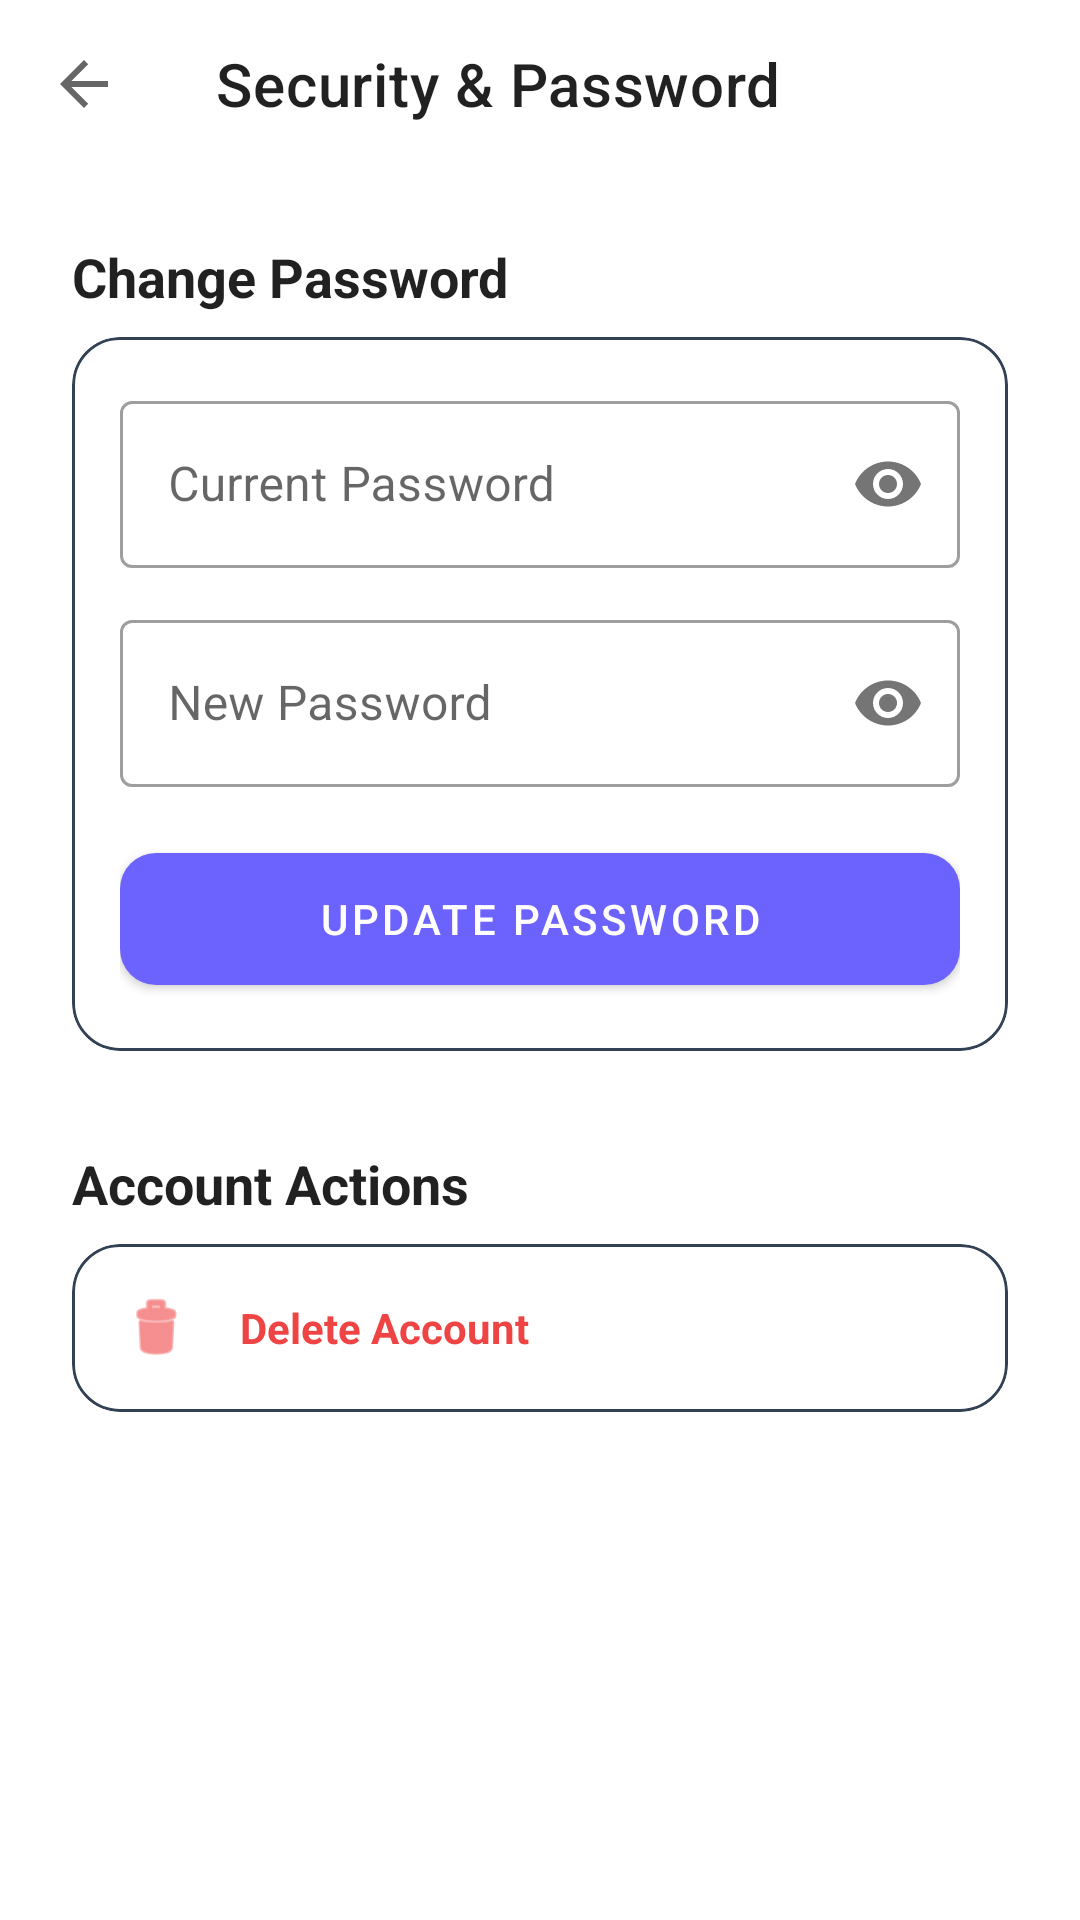

Here is an Android app screen rendered from its layout file. Give the layout XML and the strings, colors and styles it references.
<!-- AndroidManifest.xml: application theme Theme.CivicFix -->
<!-- res/layout/activity_security_settings.xml -->
<?xml version="1.0" encoding="utf-8"?>
<androidx.coordinatorlayout.widget.CoordinatorLayout xmlns:android="http://schemas.android.com/apk/res/android"
    xmlns:app="http://schemas.android.com/apk/res-auto"
    android:layout_width="match_parent"
    android:layout_height="match_parent"
    android:background="?android:attr/colorBackground">

    <com.google.android.material.appbar.AppBarLayout
        android:layout_width="match_parent"
        android:layout_height="wrap_content"
        android:background="?android:attr/colorBackground"
        app:elevation="0dp">

        <androidx.appcompat.widget.Toolbar
            android:id="@+id/toolbar"
            android:layout_width="match_parent"
            android:layout_height="?attr/actionBarSize"
            app:navigationIcon="?attr/homeAsUpIndicator"
            app:title="Security &amp; Password"
            app:titleTextColor="?android:attr/textColorPrimary" />
    </com.google.android.material.appbar.AppBarLayout>

    <androidx.core.widget.NestedScrollView
        android:layout_width="match_parent"
        android:layout_height="match_parent"
        app:layout_behavior="@string/appbar_scrolling_view_behavior">

        <LinearLayout
            android:layout_width="match_parent"
            android:layout_height="wrap_content"
            android:orientation="vertical"
            android:padding="24dp">

            <TextView
                android:layout_width="wrap_content"
                android:layout_height="wrap_content"
                android:layout_marginBottom="8dp"
                android:text="Change Password"
                android:textColor="?android:attr/textColorPrimary"
                android:textSize="18sp"
                android:textStyle="bold" />

            <com.google.android.material.card.MaterialCardView
                android:layout_width="match_parent"
                android:layout_height="wrap_content"
                app:cardCornerRadius="16dp"
                app:cardElevation="0dp"
                app:strokeColor="#334155"
                app:strokeWidth="1dp">

                <LinearLayout
                    android:layout_width="match_parent"
                    android:layout_height="wrap_content"
                    android:orientation="vertical"
                    android:padding="16dp">

                    <com.google.android.material.textfield.TextInputLayout
                        style="@style/Widget.MaterialComponents.TextInputLayout.OutlinedBox"
                        android:layout_width="match_parent"
                        android:layout_height="wrap_content"
                        android:layout_marginBottom="12dp"
                        android:hint="Current Password"
                        app:passwordToggleEnabled="true">
                        <com.google.android.material.textfield.TextInputEditText
                            android:id="@+id/etCurrentPassword"
                            android:layout_width="match_parent"
                            android:layout_height="wrap_content"
                            android:textColor="?android:attr/textColorPrimary"
                            android:inputType="textPassword" />
                    </com.google.android.material.textfield.TextInputLayout>

                    <com.google.android.material.textfield.TextInputLayout
                        style="@style/Widget.MaterialComponents.TextInputLayout.OutlinedBox"
                        android:layout_width="match_parent"
                        android:layout_height="wrap_content"
                        android:layout_marginBottom="16dp"
                        android:hint="New Password"
                        app:passwordToggleEnabled="true">
                        <com.google.android.material.textfield.TextInputEditText
                            android:id="@+id/etNewPassword"
                            android:layout_width="match_parent"
                            android:layout_height="wrap_content"
                            android:textColor="?android:attr/textColorPrimary"
                            android:inputType="textPassword" />
                    </com.google.android.material.textfield.TextInputLayout>

                    <com.google.android.material.button.MaterialButton
                        android:id="@+id/btnUpdatePassword"
                        android:layout_width="match_parent"
                        android:layout_height="56dp"
                        android:text="Update Password"
                        app:cornerRadius="12dp" />
                </LinearLayout>
            </com.google.android.material.card.MaterialCardView>

            <TextView
                android:layout_width="wrap_content"
                android:layout_height="wrap_content"
                android:layout_marginTop="32dp"
                android:layout_marginBottom="8dp"
                android:text="Account Actions"
                android:textColor="?android:attr/textColorPrimary"
                android:textSize="18sp"
                android:textStyle="bold" />

            <com.google.android.material.card.MaterialCardView
                android:layout_width="match_parent"
                android:layout_height="wrap_content"
                app:cardCornerRadius="16dp"
                app:cardElevation="0dp"
                app:strokeColor="#334155"
                app:strokeWidth="1dp">

                <LinearLayout
                    android:id="@+id/btnDeleteAccount"
                    android:layout_width="match_parent"
                    android:layout_height="wrap_content"
                    android:background="?attr/selectableItemBackground"
                    android:clickable="true"
                    android:focusable="true"
                    android:gravity="center_vertical"
                    android:padding="16dp">

                    <ImageView
                        android:layout_width="24dp"
                        android:layout_height="24dp"
                        android:src="@android:drawable/ic_menu_delete"
                        app:tint="#EF4444" />

                    <TextView
                        android:layout_width="wrap_content"
                        android:layout_height="wrap_content"
                        android:layout_marginStart="16dp"
                        android:text="Delete Account"
                        android:textColor="#EF4444"
                        android:textStyle="bold" />
                </LinearLayout>
            </com.google.android.material.card.MaterialCardView>

        </LinearLayout>
    </androidx.core.widget.NestedScrollView>

</androidx.coordinatorlayout.widget.CoordinatorLayout>
<!-- resources referenced by this layout -->
<resources>
  <style name="Theme.CivicFix" parent="Theme.MaterialComponents.DayNight.NoActionBar">
          <item name="colorPrimary">#6C63FF</item>
          <item name="colorPrimaryVariant">#5A54E0</item>
          <item name="colorSecondary">#4CAF50</item>
          <item name="android:statusBarColor">#6C63FF</item>
      </style>
</resources>
